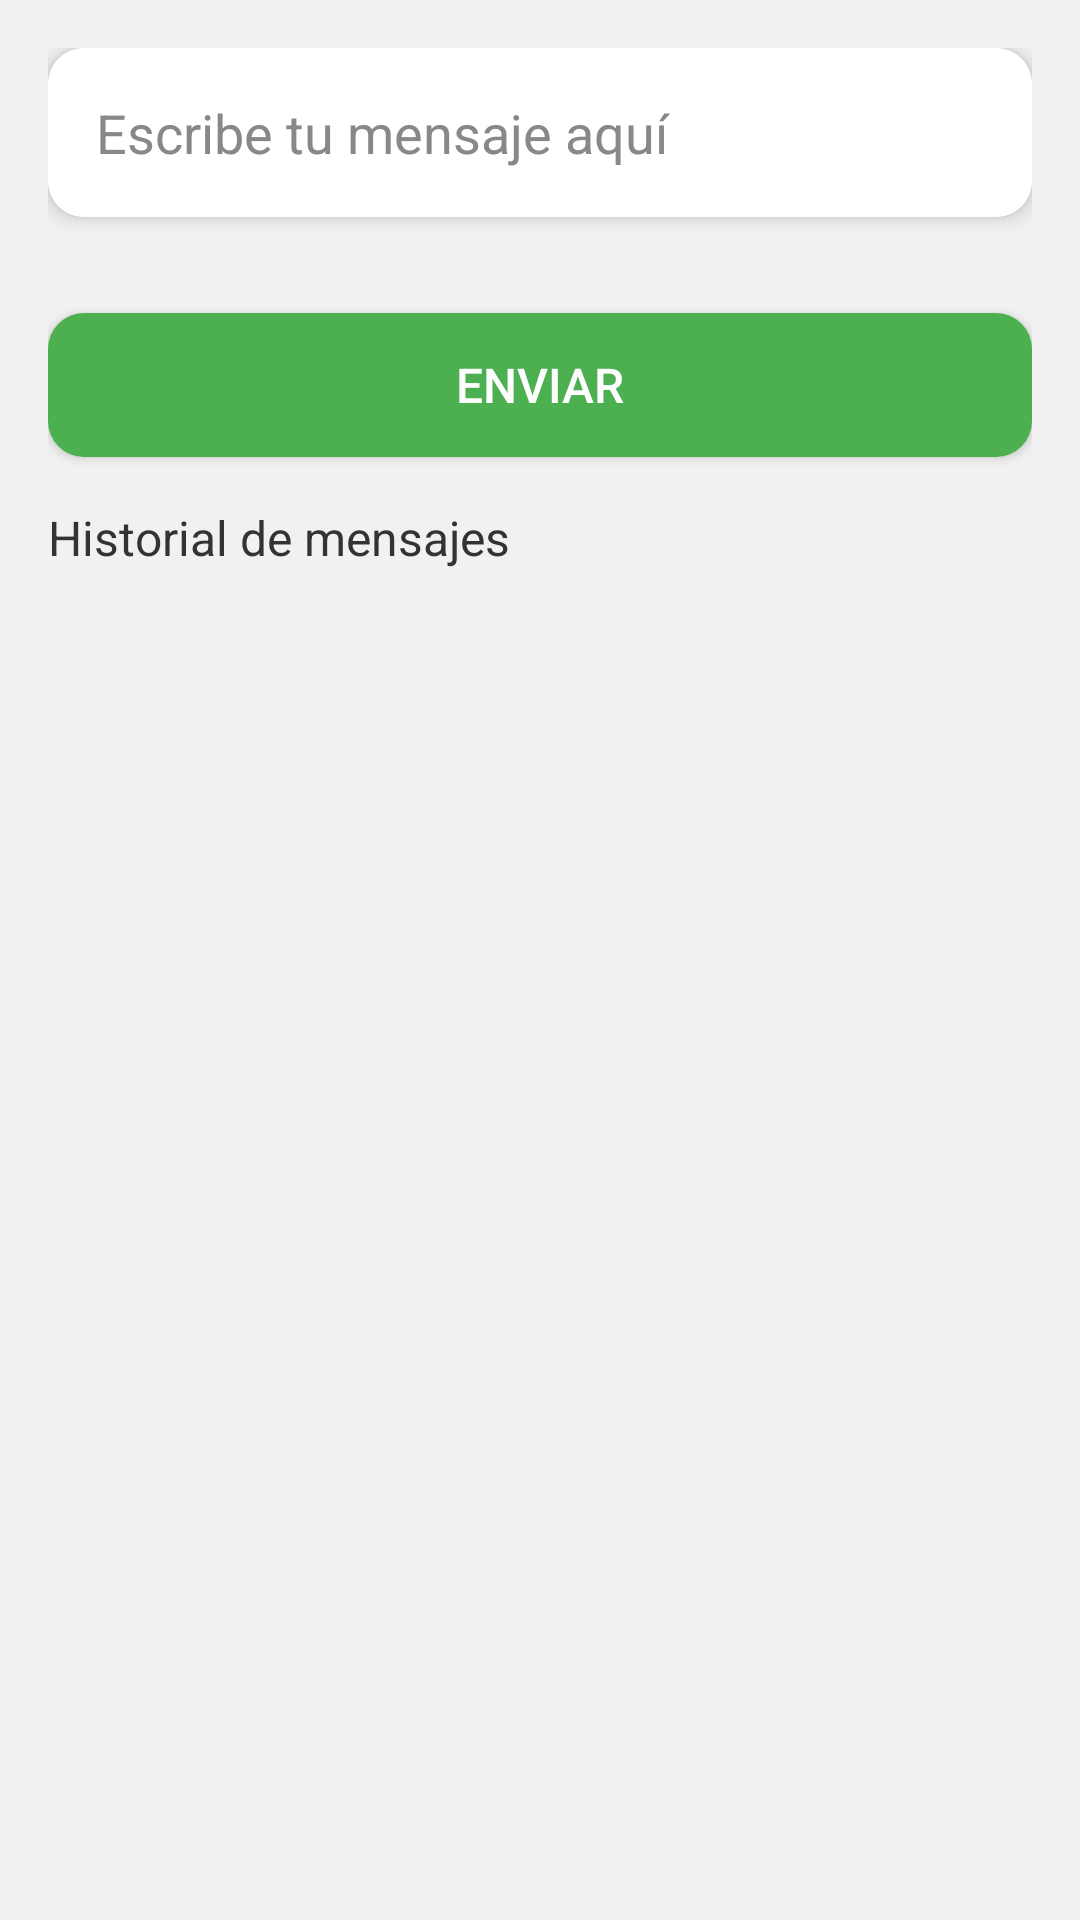

Layout XML and referenced resources for this Android screen:
<!-- AndroidManifest.xml: application theme Theme.MascotaChat -->
<!-- res/layout/activity_main.xml -->
<?xml version="1.0" encoding="utf-8"?>
<LinearLayout xmlns:android="http://schemas.android.com/apk/res/android"
    xmlns:app="http://schemas.android.com/apk/res-auto"
    android:layout_width="match_parent"
    android:layout_height="match_parent"
    android:orientation="vertical"
    android:padding="16dp"
    android:background="#f1f1f1"
    android:gravity="center_vertical">

    
    <androidx.cardview.widget.CardView
        android:layout_width="match_parent"
        android:layout_height="wrap_content"
        app:cardCornerRadius="12dp"
        app:cardElevation="4dp"
        android:layout_marginBottom="16dp">

        <EditText
            android:id="@+id/messageInput"
            android:layout_width="match_parent"
            android:layout_height="wrap_content"
            android:hint="Escribe tu mensaje aquí"
            android:inputType="text"
            android:lines="3"
            android:gravity="top|start"
            android:textColor="#333333"
            android:textColorHint="#888888"
            android:padding="16dp"
            android:background="@android:color/white"/>
    </androidx.cardview.widget.CardView>

    
    <Button
        android:id="@+id/sendButton"
        android:layout_width="match_parent"
        android:layout_height="wrap_content"
        android:text="Enviar"
        android:textColor="#ffffff"
        android:background="@drawable/button_background"
        android:padding="12dp"
        android:textSize="16sp"
        android:layout_marginTop="16dp"/>

    
    <TextView
        android:id="@+id/messageHistory"
        android:layout_width="match_parent"
        android:layout_height="0dp"
        android:layout_weight="1"
        android:paddingTop="16dp"
        android:text="Historial de mensajes"
        android:textSize="16sp"
        android:textColor="#333333"
        android:scrollbars="vertical"/>
</LinearLayout>
<!-- resources referenced by this layout -->
<resources>
  <!-- drawable button_background (drawable) -->
  <?xml version="1.0" encoding="utf-8"?>
  <shape xmlns:android="http://schemas.android.com/apk/res/android">
      <solid android:color="#4CAF50"/>
      <corners android:radius="12dp"/>
      <padding android:left="16dp" android:top="16dp" android:right="16dp" android:bottom="16dp"/> 
  </shape>
  <style name="Theme.MascotaChat" parent="Theme.MaterialComponents.DayNight.DarkActionBar">
          
          <item name="colorPrimary">@color/purple_500</item>
          <item name="colorPrimaryVariant">@color/purple_700</item>
          <item name="colorOnPrimary">@color/white</item>
          
          <item name="colorSecondary">@color/teal_200</item>
          <item name="colorSecondaryVariant">@color/teal_700</item>
          <item name="colorOnSecondary">@color/black</item>
          
          <item name="android:statusBarColor">?attr/colorPrimaryVariant</item>
          
      </style>
  <!-- not gathered from this repository: default colours our renderer supplied (Android Studio template values) -->
  <color name="purple_500">#FF6200EE</color>
  <color name="purple_700">#FF3700B3</color>
  <color name="teal_200">#FF03DAC5</color>
  <color name="teal_700">#FF018786</color>
  <color name="black">#FF000000</color>
  <color name="white">#FFFFFFFF</color>
</resources>
